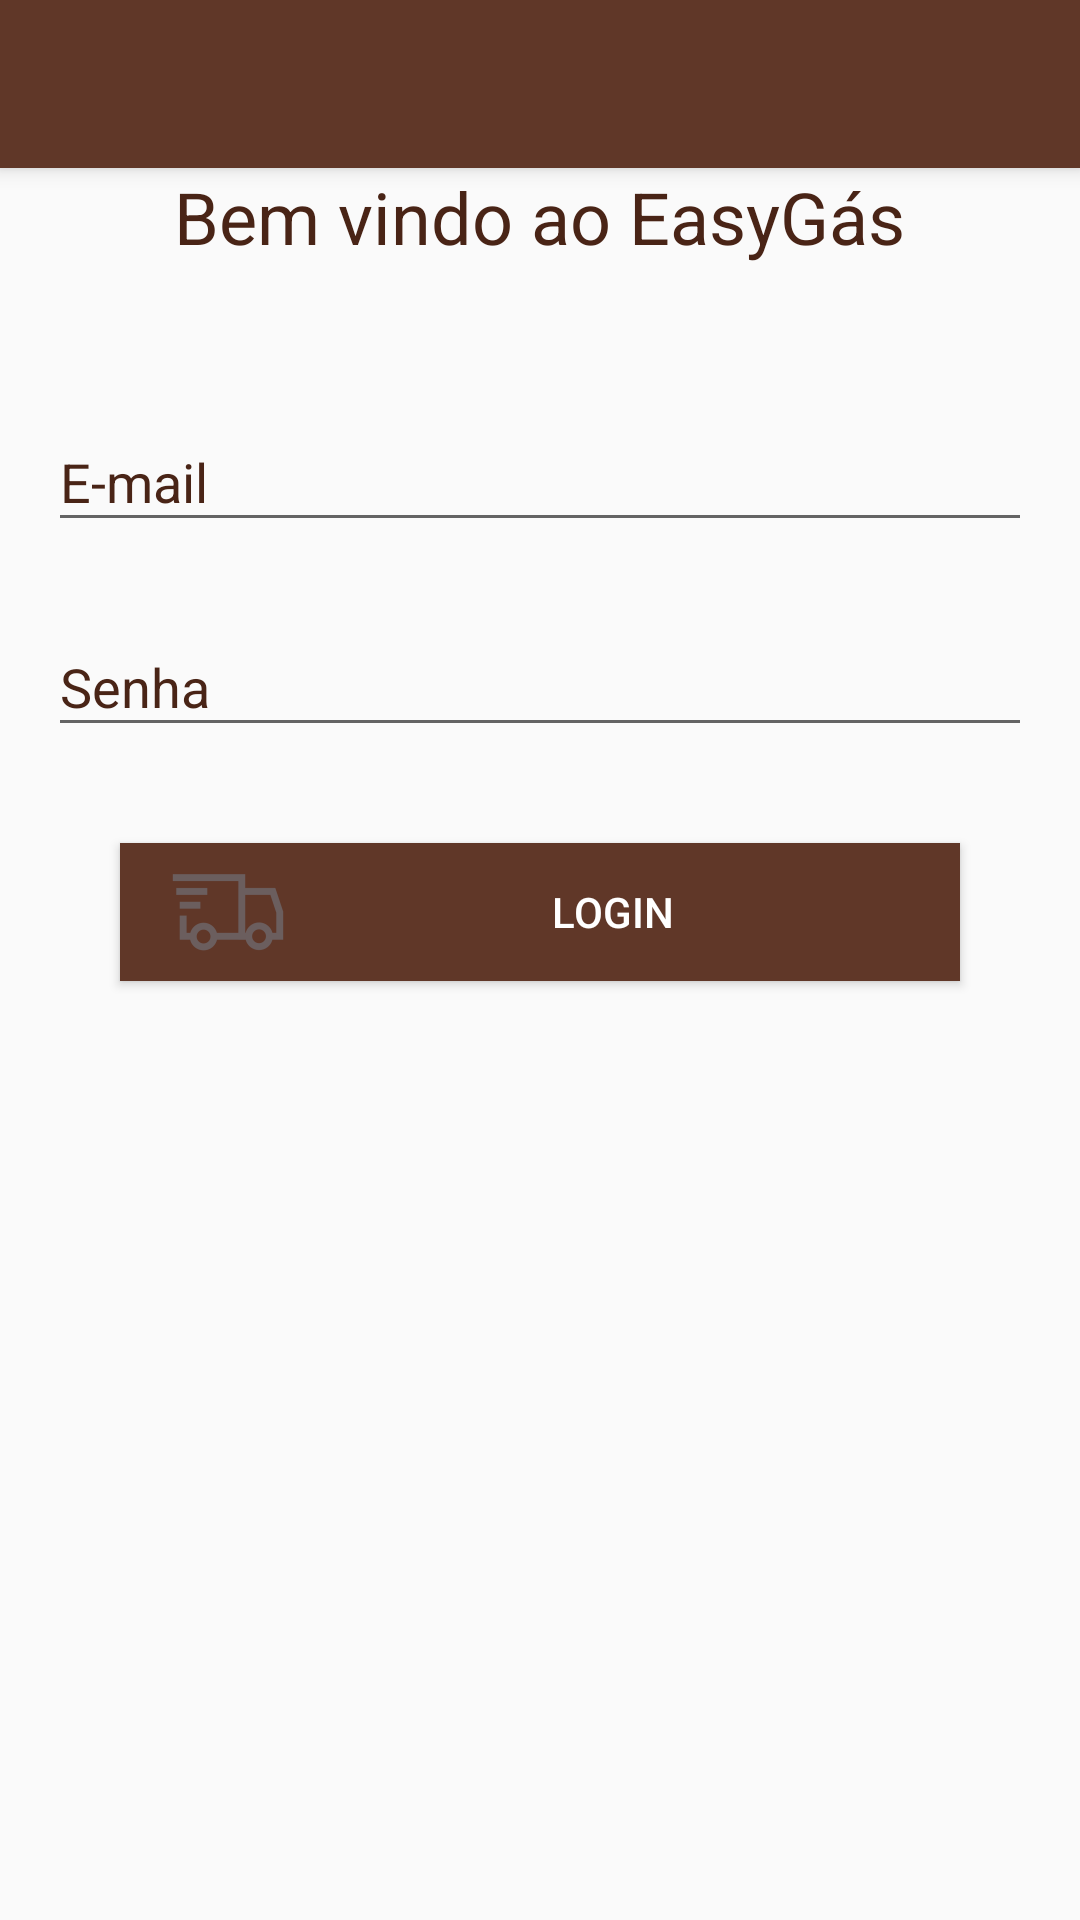

Write the Android layout XML for this screen, with the resource values it uses.
<!-- AndroidManifest.xml: activity theme AppTheme -->
<!-- res/layout/activity_login.xml -->
<?xml version="1.0" encoding="utf-8"?>
<LinearLayout xmlns:android="http://schemas.android.com/apk/res/android"
    xmlns:app="http://schemas.android.com/apk/res-auto"
    xmlns:tools="http://schemas.android.com/tools"
    android:layout_width="match_parent"
    android:layout_height="match_parent"
    android:orientation="vertical"
    tools:context="com.codigo.rafael.easygasentregador.user.LoginActivity">
    

    <android.support.v7.widget.Toolbar
        android:id="@+id/tb_login"
        android:layout_width="match_parent"
        android:layout_height="?attr/actionBarSize"
        android:layout_alignParentLeft="true"
        android:background="?attr/colorPrimary"
        android:elevation="4dp"
        android:minHeight="?attr/actionBarSize" />
    

    <ScrollView
        android:layout_width="fill_parent"
        android:layout_height="fill_parent">
        

        <LinearLayout xmlns:android="http://schemas.android.com/apk/res/android"
            xmlns:app="http://schemas.android.com/apk/res-auto"
            xmlns:tools="http://schemas.android.com/tools"
            android:layout_width="match_parent"
            android:layout_height="match_parent"
            android:orientation="vertical"
            android:paddingLeft="16dp"
            android:paddingRight="16dp">


            <TextView
                android:layout_width="wrap_content"
                android:layout_height="wrap_content"
                android:layout_gravity="center_horizontal"
                android:layout_marginBottom="20dp"
                android:text="Bem vindo ao EasyGás"
                android:textColor="@color/colorAccent"
                android:textSize="24sp" />

            
            <android.support.design.widget.TextInputLayout
                android:layout_width="match_parent"
                android:layout_height="wrap_content"
                android:layout_marginBottom="8dp"
                android:layout_marginTop="20dp"
                android:textColorHint="@color/colorAccent">

                <EditText
                    android:id="@+id/et_email_login_activity"
                    android:layout_width="match_parent"
                    android:layout_height="wrap_content"
                    android:hint="E-mail"
                    android:inputType="textEmailAddress"
                    android:textColor="@color/colorAccent"
                    android:textColorHint="@color/colorAccent"
                    tools:backgroundTint="@color/colorAccent" />
            </android.support.design.widget.TextInputLayout>

            
            <android.support.design.widget.TextInputLayout
                android:layout_width="match_parent"
                android:layout_height="wrap_content"
                android:layout_marginBottom="8dp"
                android:layout_marginTop="8dp"
                android:backgroundTint="@color/colorPrimaryDark"
                android:textColorHint="@color/colorAccent">

                <EditText
                    android:id="@+id/et_senha_login_activity"
                    android:layout_width="match_parent"
                    android:layout_height="wrap_content"
                    android:hint="Senha"
                    android:imeActionLabel="Feito"
                    android:imeOptions="actionDone"
                    android:inputType="textPassword"
                    android:textColor="@color/colorAccent"
                    android:textColorHint="@color/colorAccent"
                    tools:backgroundTint="@color/colorPrimaryDark" />
            </android.support.design.widget.TextInputLayout>

            <android.support.v7.widget.AppCompatButton
                android:id="@+id/btn_login"
                android:layout_width="fill_parent"
                android:layout_height="46dp"
                android:layout_marginBottom="24dp"
                android:layout_marginLeft="24dp"
                android:layout_marginRight="24dp"
                android:layout_marginTop="24dp"
                android:background="?attr/colorPrimary"
                android:drawableLeft="@mipmap/ic_truck"
                android:padding="12dp"
                android:paddingLeft="24dp"
                android:paddingRight="24dp"
                android:shadowColor="@color/colorAccent"
                android:text="Login"
                android:textColor="#ffffff" />

            
            
            
            
            
            
            
            
            
            
            
            
            
            
            
            


            
            
            
            
            
            
            
            
            
            
            
            
            
            
            
            
            

        </LinearLayout>
    </ScrollView>
</LinearLayout>
<!-- resources referenced by this layout -->
<resources>
  <color name="colorAccent">#492416</color>
  <color name="colorFacebook">#304fb5</color>
  <color name="colorGradienteGoogle">#d1492e</color>
  <color name="colorPrimaryDark">#492416</color>
  <!-- mipmap ic_truck: png bitmap (mipmap-hdpi, 1012 bytes) -->
  <style name="AppTheme" parent="Theme.AppCompat.Light.DarkActionBar">
          
          <item name="colorPrimary">@color/colorPrimary</item>
          <item name="colorPrimaryDark">@color/colorPrimaryDark</item>
          <item name="colorAccent">@color/colorAccent</item>
          <item name="windowActionBar">false</item>
          <item name="windowNoTitle">true</item>
      </style>
  <color name="colorPrimary">#603728</color>
</resources>
